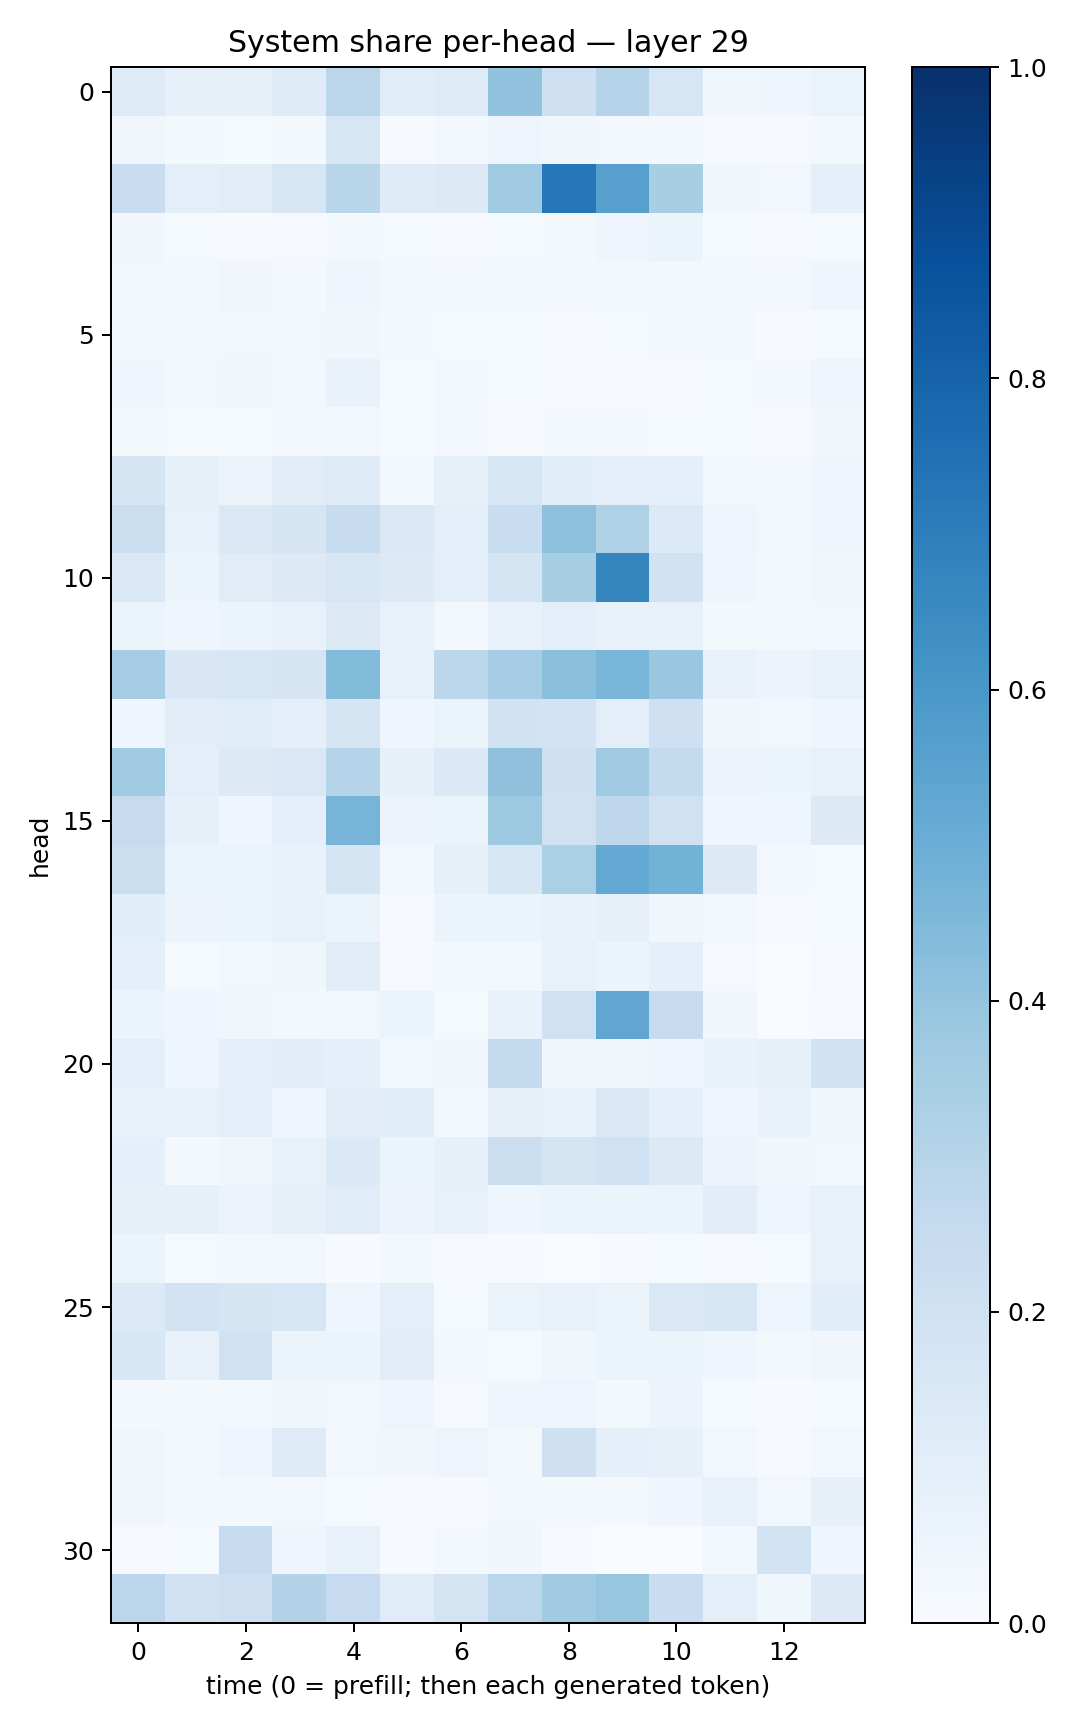

Data behind this chart, as committed beside it:
0.1220949, 0.08072646, 0.08223859, 0.117868245, 0.28292677, 0.11672242, 0.12390168, 0.40409744, 0.20978251, 0.29881558, 0.16207801, 0.03869621, 0.044213116, 0.06623434
0.03403, 0.0218, 0.01359, 0.02185, 0.1577, 0.00988, 0.02994, 0.04753, 0.03628, 0.02607, 0.01791, 0.00903, 0.009764, 0.01664
0.2318, 0.0962, 0.1127, 0.1602, 0.2922, 0.1181, 0.1261, 0.3693, 0.7227, 0.5596, 0.3432, 0.03708, 0.02844, 0.09061
0.03126, 0.01236, 0.005274, 0.007961, 0.01748, 0.01433, 0.007947, 0.01223, 0.01721, 0.04477, 0.06161, 0.01292, 0.008668, 0.01359
0.02935, 0.01777, 0.03152, 0.02238, 0.04178, 0.01683, 0.02129, 0.02086, 0.01657, 0.018, 0.02238, 0.01888, 0.01754, 0.04143
0.02315, 0.01867, 0.02348, 0.02472, 0.03801, 0.01672, 0.01422, 0.01403, 0.00699, 0.01345, 0.01663, 0.01618, 0.005925, 0.01322
0.0446, 0.03093, 0.03294, 0.02666, 0.0683, 0.01376, 0.03054, 0.01496, 0.004959, 0.007507, 0.005894, 0.01433, 0.02247, 0.04725
0.02072, 0.01467, 0.01268, 0.01839, 0.03059, 0.01511, 0.02456, 0.01151, 0.01958, 0.01933, 0.01179, 0.01552, 0.01073, 0.03451
0.167, 0.08571, 0.05703, 0.1106, 0.1237, 0.02769, 0.08402, 0.1585, 0.1093, 0.09506, 0.09143, 0.03009, 0.01708, 0.04202
0.2214, 0.07452, 0.1483, 0.1644, 0.2396, 0.1417, 0.09559, 0.232, 0.415, 0.3228, 0.1342, 0.04777, 0.02933, 0.0394
0.1484, 0.06136, 0.1121, 0.1319, 0.1592, 0.1267, 0.09808, 0.1657, 0.3425, 0.6682, 0.195, 0.0391, 0.02149, 0.03476
0.06058, 0.0465, 0.05407, 0.07804, 0.1301, 0.07321, 0.03008, 0.0771, 0.1008, 0.07692, 0.07689, 0.02172, 0.01576, 0.02963
0.3497, 0.1499, 0.1576, 0.165, 0.4386, 0.07272, 0.2785, 0.3511, 0.4186, 0.464, 0.3863, 0.06963, 0.05516, 0.07081
0.04092, 0.1032, 0.1149, 0.08621, 0.1679, 0.04017, 0.06284, 0.1952, 0.1835, 0.09951, 0.206, 0.03138, 0.03117, 0.04461
0.3633, 0.09517, 0.126, 0.1434, 0.3003, 0.08581, 0.1395, 0.4137, 0.207, 0.3693, 0.257, 0.05509, 0.05321, 0.0735
0.2433, 0.08334, 0.04588, 0.0911, 0.4696, 0.05761, 0.05204, 0.375, 0.1976, 0.277, 0.1955, 0.04226, 0.04704, 0.1292
0.2235, 0.0624, 0.05938, 0.07009, 0.1683, 0.02399, 0.0806, 0.1545, 0.3331, 0.5224, 0.4796, 0.1297, 0.01689, 0.01268
0.1069, 0.05473, 0.06145, 0.07253, 0.06269, 0.01042, 0.05346, 0.06121, 0.06773, 0.08088, 0.03813, 0.02707, 0.00851, 0.01366
0.08881, 0.01463, 0.03087, 0.0355, 0.112, 0.009008, 0.01604, 0.02762, 0.07488, 0.06082, 0.09232, 0.009126, 0.003415, 0.008854
0.06201, 0.04563, 0.03372, 0.02277, 0.02995, 0.05111, 0.0126, 0.06954, 0.201, 0.5347, 0.2441, 0.03625, 0.003234, 0.006724
0.09716, 0.04358, 0.09302, 0.102, 0.09118, 0.02961, 0.03453, 0.2544, 0.03169, 0.03851, 0.04763, 0.06912, 0.08488, 0.1903
0.06984, 0.07169, 0.09839, 0.04674, 0.11, 0.108, 0.0281, 0.07996, 0.07807, 0.1448, 0.08615, 0.04563, 0.06729, 0.0358
0.08755, 0.01869, 0.032, 0.07335, 0.1404, 0.06221, 0.08016, 0.2264, 0.1736, 0.1995, 0.1284, 0.0558, 0.03161, 0.02483
0.08339, 0.08443, 0.05821, 0.07832, 0.1168, 0.05846, 0.07722, 0.03966, 0.05248, 0.05209, 0.05273, 0.1028, 0.04709, 0.07088
0.05146, 0.01226, 0.02032, 0.02616, 0.004259, 0.02183, 0.008316, 0.005161, 0.003739, 0.005823, 0.01541, 0.008371, 0.01181, 0.07782
0.1337, 0.1869, 0.1667, 0.1564, 0.04146, 0.09413, 0.01409, 0.06471, 0.07533, 0.0651, 0.143, 0.1588, 0.04754, 0.109
0.1531, 0.07103, 0.1957, 0.06388, 0.05213, 0.1031, 0.01604, 0.01383, 0.03691, 0.05186, 0.05312, 0.04638, 0.01908, 0.03158
0.01989, 0.02019, 0.02357, 0.03789, 0.03072, 0.05028, 0.007838, 0.04169, 0.04753, 0.01796, 0.0579, 0.01514, 0.004443, 0.01396
0.0364, 0.02114, 0.04248, 0.1218, 0.02428, 0.0331, 0.04736, 0.02341, 0.2053, 0.09218, 0.07914, 0.02789, 0.008827, 0.02844
0.03366, 0.01931, 0.01974, 0.03122, 0.01482, 0.01008, 0.01084, 0.02511, 0.01983, 0.02017, 0.04577, 0.07049, 0.02918, 0.08055
0.01128, 0.01537, 0.2493, 0.04172, 0.0716, 0.007043, 0.02141, 0.03353, 0.004255, 0.002342, 0.003237, 0.02759, 0.1861, 0.04488
0.284, 0.1907, 0.2117, 0.3073, 0.2491, 0.1151, 0.1731, 0.2844, 0.366, 0.3912, 0.2278, 0.09676, 0.03669, 0.1261
